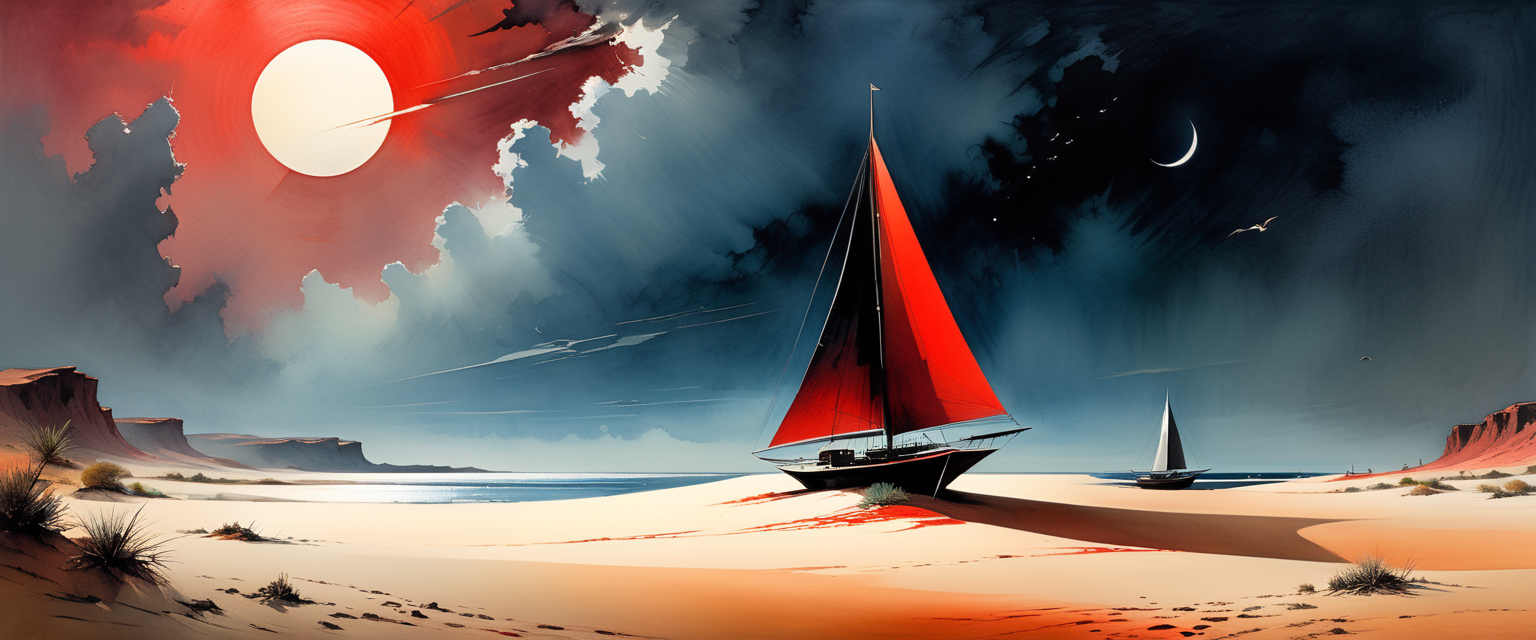
Generation parameters embedded in this image by AUTOMATIC1111 Stable Diffusion web UI or a fork of it (Forge, ...) (PNG 'parameters' text chunk):
oasis, distant birds, sand sailboat, serene silent calm, ink style, mirage, futuristic cyberpunk, watercolor style, centered, painted, redblack, intricate, volumetric lighting, beautiful, rich deep colors masterpiece, sharp focus, ultra detailed, in the style of Peder Balke and Colin Campbell Cooper<lora:xl_more_art-full_v1:0.5>
Negative prompt: <lora:badhands:1>ugly, tiling, poorly drawn hands, poorly drawn feet, poorly drawn face, out of frame, extra limbs, body out of frame, blurry, bad anatomy, blurred, watermark, grainy, signature, cut off, draft, closed eyes, text, logo
Steps: 40, Sampler: DPM++ 2M Karras, CFG scale: 7, Seed: 2994225728, Size: 1536x640, Model hash: b4ab313d84, Model: sdxlUnstableDiffusers_v8HeavensWrathVAE, Lora hashes: "xl_more_art-full_v1: fe3b4816be83", Version: v1.6.0